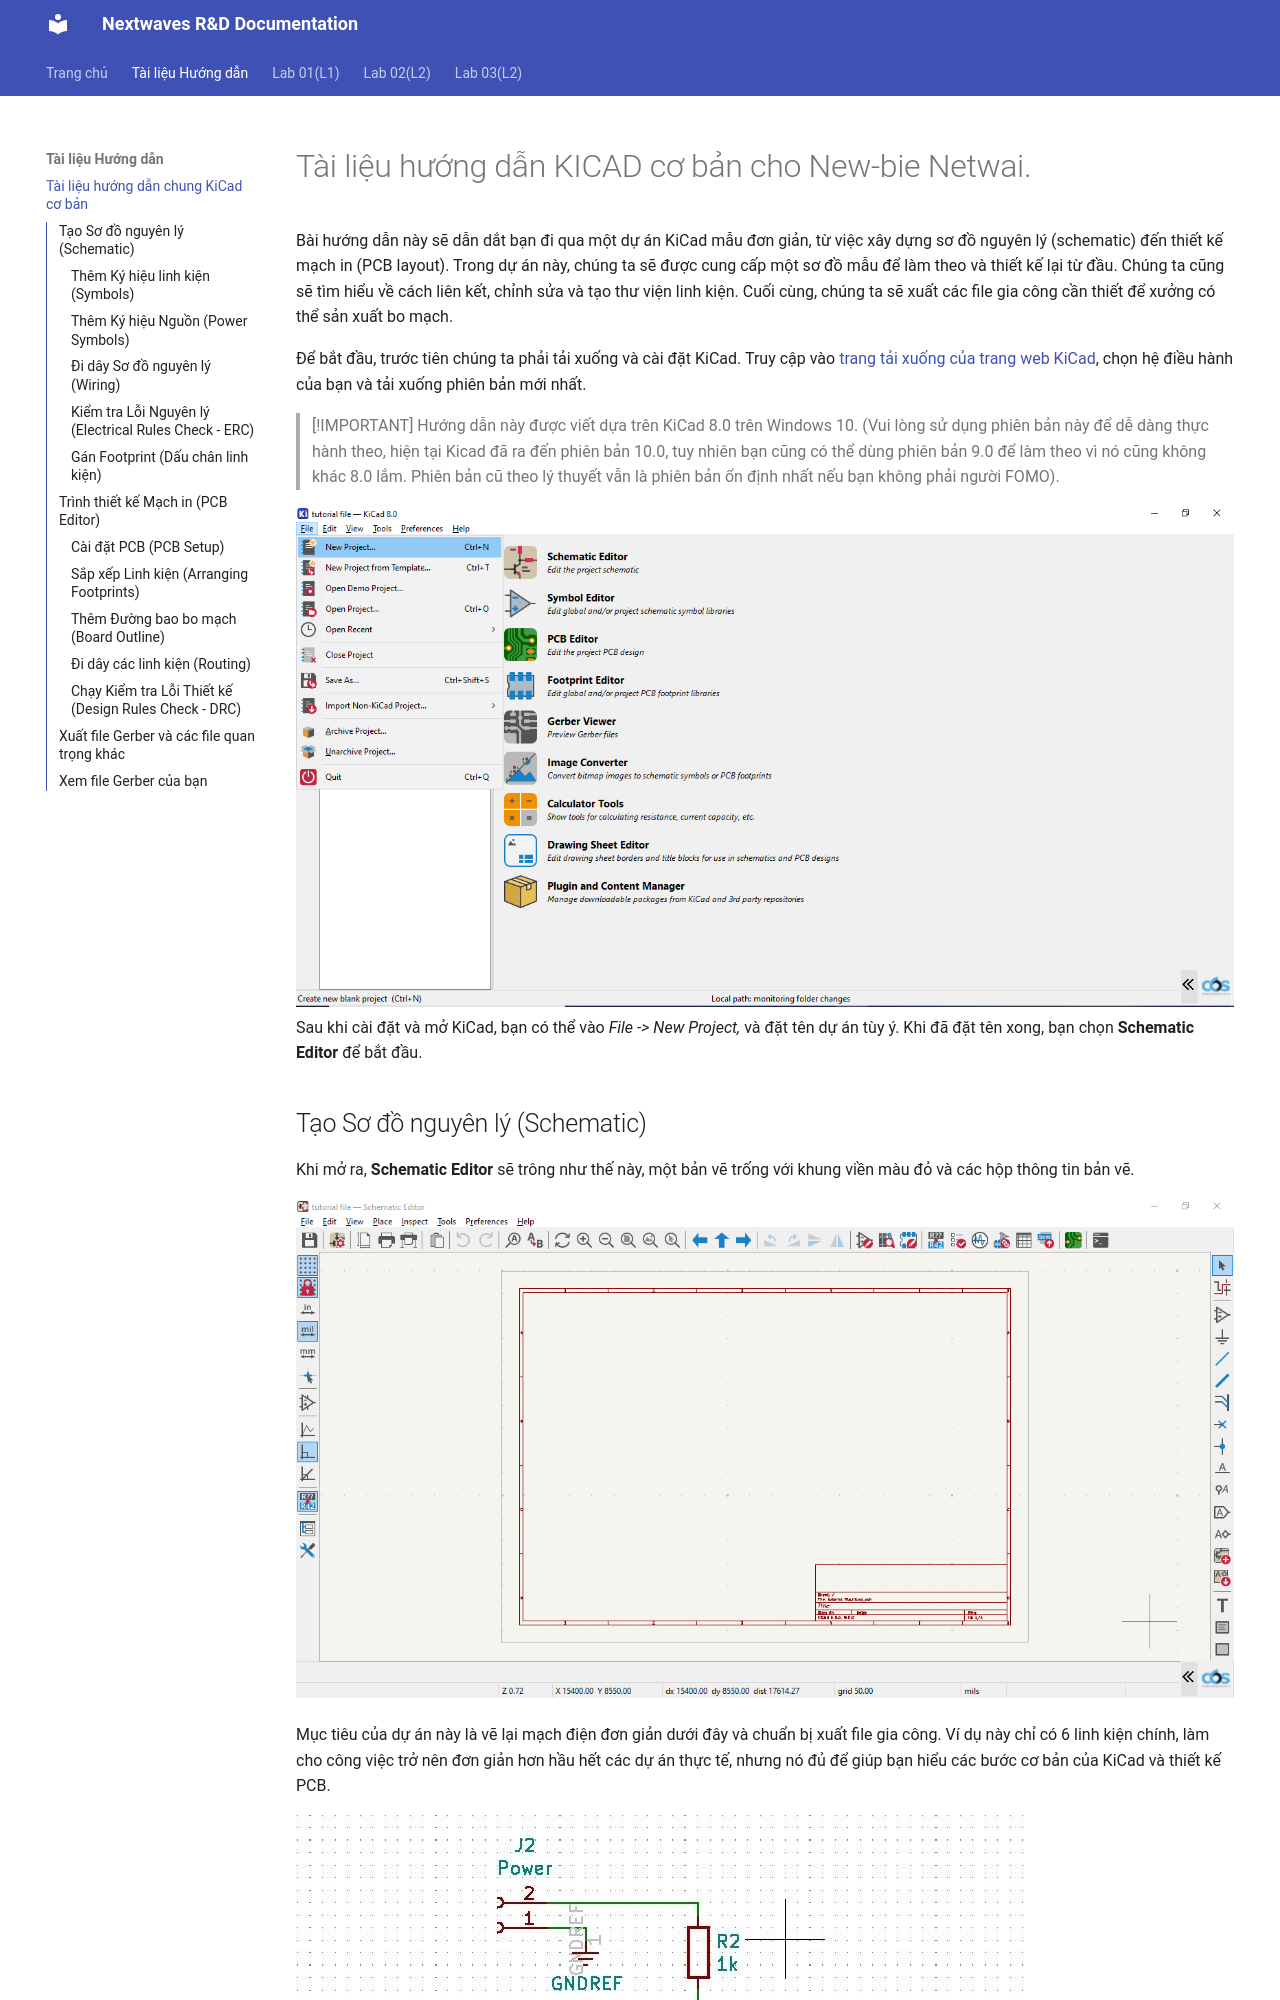

repository: mickeykhuongtran112/nextwaves-tranning-docs · page: kicad-training/index.html · generator: mkdocs

# Tài liệu hướng dẫn KICAD cơ bản cho New-bie Netwai.

Bài hướng dẫn này sẽ dẫn dắt bạn đi qua một dự án KiCad mẫu đơn giản, từ việc xây dựng sơ đồ nguyên lý (schematic) đến thiết kế mạch in (PCB layout). Trong dự án này, chúng ta sẽ được cung cấp một sơ đồ mẫu để làm theo và thiết kế lại từ đầu. Chúng ta cũng sẽ tìm hiểu về cách liên kết, chỉnh sửa và tạo thư viện linh kiện. Cuối cùng, chúng ta sẽ xuất các file gia công cần thiết để xưởng có thể sản xuất bo mạch.

Để bắt đầu, trước tiên chúng ta phải tải xuống và cài đặt KiCad. Truy cập vào [trang tải xuống của trang web KiCad](https://www.kicad.org/download/), chọn hệ điều hành của bạn và tải xuống phiên bản mới nhất.

>[!IMPORTANT]
Hướng dẫn này được viết dựa trên KiCad 8.0 trên Windows 10. (Vui lòng sử dụng phiên bản này để dễ dàng thực hành theo, hiện tại Kicad đã ra đến phiên bản 10.0, tuy nhiên bạn cũng có thể dùng phiên bản 9.0 để làm theo vì nó cũng không khác 8.0 lắm. Phiên bản cũ theo lý thuyết vẫn là phiên bản ổn định nhất nếu bạn không phải người FOMO).

![empty-workspace](pictures/empty.png)
Sau khi cài đặt và mở KiCad, bạn có thể vào _File -> New Project,_ và đặt tên dự án tùy ý. Khi đã đặt tên xong, bạn chọn __Schematic Editor__ để bắt đầu.
